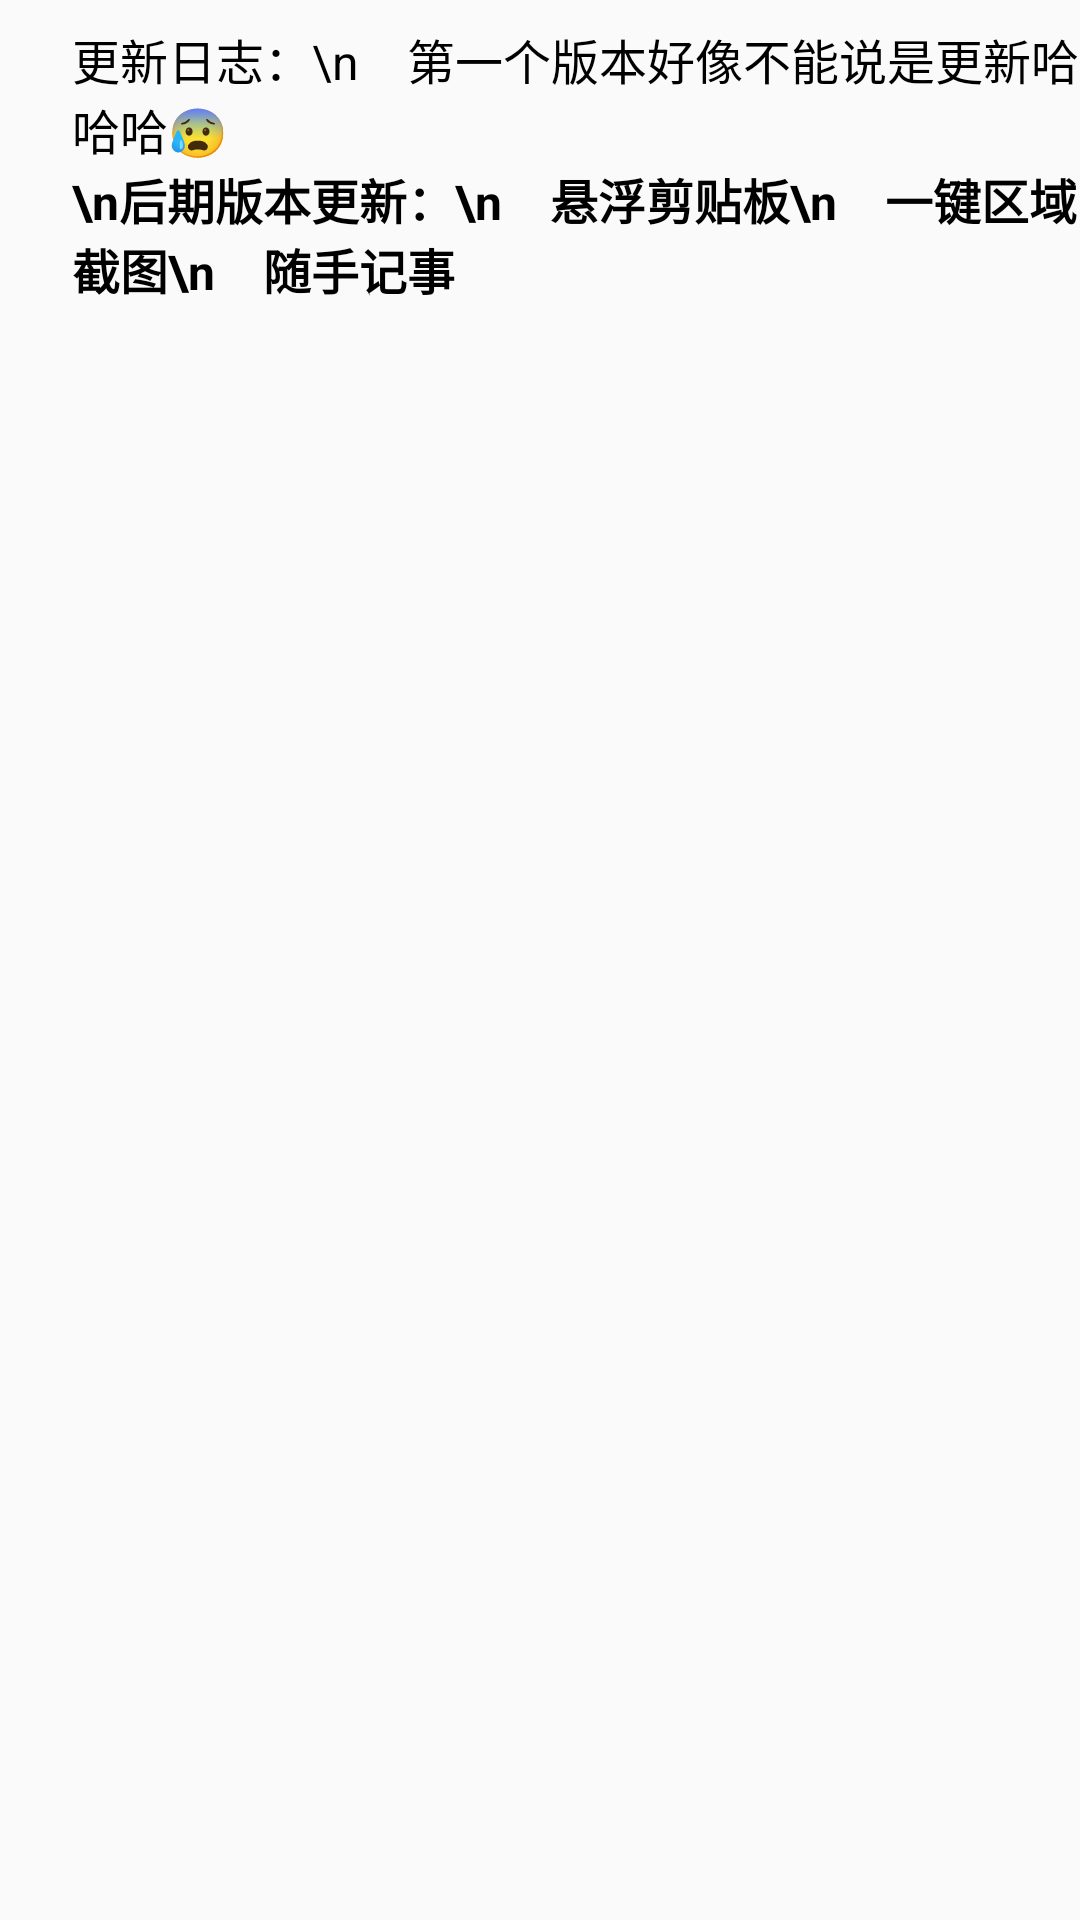

Reconstruct the res/layout file that produces this screen, plus the resources it refers to.
<!-- AndroidManifest.xml: application theme AppTheme -->
<!-- res/layout/first_use_dialog_layout.xml -->
<?xml version="1.0" encoding="utf-8"?>
<LinearLayout xmlns:android="http://schemas.android.com/apk/res/android"
    android:orientation="vertical" android:layout_width="match_parent"
    android:layout_height="match_parent">

    <TextView
        android:layout_width="wrap_content"
        android:layout_height="wrap_content"
        android:textColor="#000"
        android:layout_marginLeft="24dp"
        android:textSize="16dp"
        android:layout_marginTop="8dp"
        android:text="更新日志：\n    第一个版本好像不能说是更新哈哈哈😰"/>
    <TextView
        android:layout_width="wrap_content"
        android:layout_height="wrap_content"
        android:layout_marginLeft="24dp"
        android:textSize="16dp"
        android:textColor="#000"
        android:text="\n后期版本更新：\n    悬浮剪贴板\n    一键区域截图\n    随手记事 "
        android:textStyle="bold"/>

</LinearLayout>
<!-- resources referenced by this layout -->
<resources>
  <style name="AppTheme" parent="Theme.AppCompat.Light.NoActionBar">
          
          <item name="colorPrimary">@color/colorPrimary</item>
          <item name="colorPrimaryDark">@color/colorPrimary</item>
          <item name="colorAccent">@color/colorPrimaryDark</item>
          <item name="android:windowTranslucentStatus">true</item>
  
          
  
  
      </style>
  <color name="colorPrimary">#3090E2</color>
  <color name="colorPrimaryDark">#228BE6</color>
</resources>
